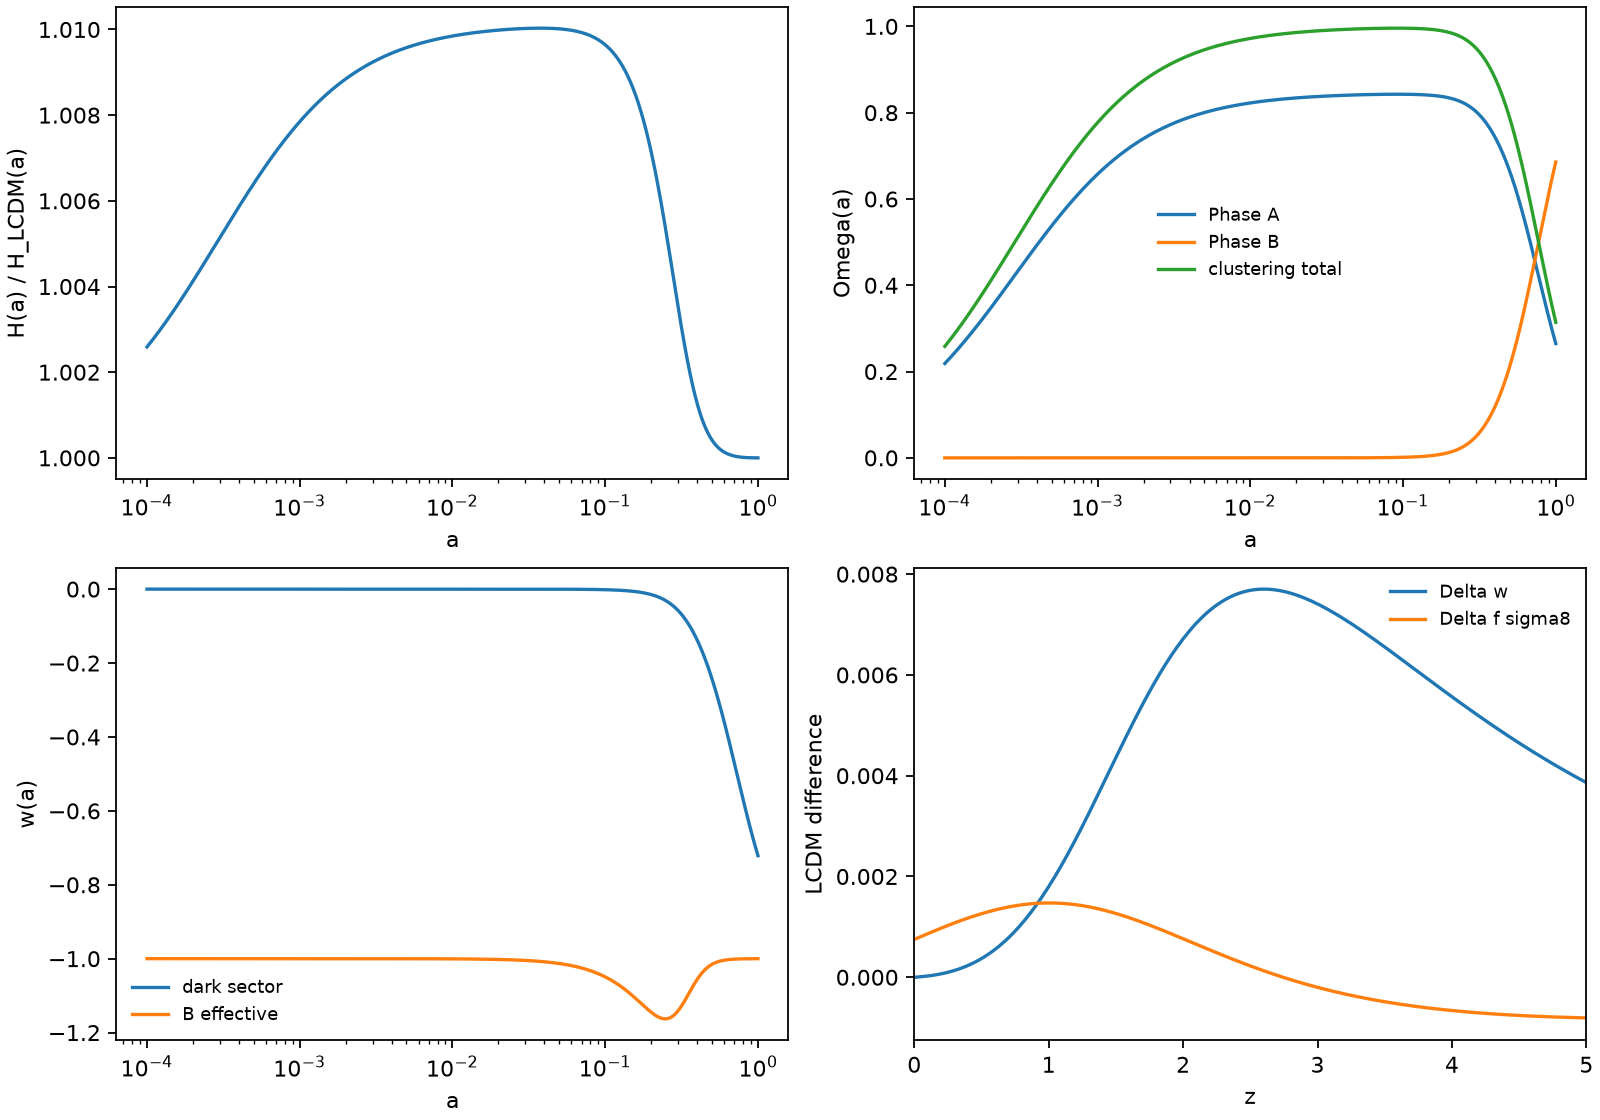

Data behind this chart, as committed beside it:
a, z, Gamma, H_km_s_Mpc, H_over_H_LCDM, rho_A_over_rhocrit0, rho_Bfoam_over_rhocrit0, Omega_A, Omega_Bfoam, Omega_clustering, w_dark, w_Bfoam_eff, w_eff, D, f, f_sigma8_proxy, delta_w_dark_vs_LCDM, delta_f_sigma8_vs_LCDM
0.0001, 9999, 2.284762301422037e-19, 75071634, 1.003, 271300466289, 0.3862, 0.2187, 3.11280867429493e-13, 0.2584, -1.4234225048026414e-12, -1, 0.2472, 0.0002378, 1.0, 0.0001928, 1.1651318314857171e-12, -3.0071103575953157e-06
0.0001008, 9922, 2.3742234569734205e-19, 74000718, 1.003, 265119822268, 0.3862, 0.2199, 3.2035558009605617e-13, 0.2599, -1.4566062486591576e-12, -1, 0.2467, 0.0002396, 0.9944, 0.0001932, 1.1922941332194667e-12, -3.007303352345217e-06
0.0001015, 9847, 2.4671875144886337e-19, 72945493, 1.003, 259079982873, 0.3862, 0.2212, 3.2969110404571837e-13, 0.2614, -1.4905635933920274e-12, -1, 0.2462, 0.0002414, 0.9888, 0.0001936, 1.220089659951554e-12, -3.007518303283044e-06
0.0001023, 9771, 2.5637916320682706e-19, 71905726, 1.003, 253177740355, 0.3862, 0.2224, 3.3929481041791174e-13, 0.2629, -1.5253125736858317e-12, -1, 0.2457, 0.0002432, 0.9834, 0.000194, 1.2485331738281451e-12, -3.00775412208896e-06
0.0001031, 9696, 2.664178338315563e-19, 70881184, 1.003, 247409960047, 0.3862, 0.2237, 3.4917427464512473e-13, 0.2644, -1.5608716446614094e-12, -1, 0.2452, 0.0002451, 0.978, 0.0001944, 1.2776397811399269e-12, -3.008011268774985e-06
0.0001039, 9622, 2.7684957426215916e-19, 69871641, 1.003, 241773578690, 0.3862, 0.225, 3.5933728198925017e-13, 0.2659, -1.5972596916773972e-12, -1, 0.2447, 0.0002469, 0.9728, 0.0001948, 1.3074249403450705e-12, -3.0082902087195593e-06
0.0001047, 9549, 2.8768977536841256e-19, 68876873, 1.003, 236265602814, 0.3862, 0.2262, 3.697918332242063e-13, 0.2674, -1.6344960403601911e-12, -1, 0.2442, 0.0002488, 0.9676, 0.0001952, 1.3379044702791622e-12, -3.008591412691859e-06
0.0001055, 9475, 2.9895443065826528e-19, 67896661, 1.003, 230883107142, 0.3862, 0.2275, 3.8054615046860946e-13, 0.2689, -1.6726004668677314e-12, -1, 0.2437, 0.0002506, 0.9626, 0.0001957, 1.3690945585565257e-12, -3.008915356874942e-06
0.0001063, 9403, 3.1066015987449424e-19, 66930786, 1.003, 225623233043, 0.3862, 0.2288, 3.9160868317238307e-13, 0.2704, -1.7115932083926474e-12, -1, 0.2432, 0.0002525, 0.9576, 0.0001961, 1.401011770167476e-12, -3.0092625228893028e-06
0.0001072, 9331, 3.228242335152599e-19, 65979036, 1.003, 220483187007, 0.3862, 0.2301, 4.0298811426118875e-13, 0.2719, -1.7514949739101323e-12, -1, 0.2427, 0.0002543, 0.9527, 0.0001965, 1.4336730562758886e-12, -3.009633397816616e-06
0.000108, 9260, 3.354645983148231e-19, 65041199, 1.003, 215460239166, 0.3862, 0.2314, 4.1469336644280955e-13, 0.2734, -1.7923269551765172e-12, -1, 0.2422, 0.0002562, 0.9479, 0.000197, 1.4670957632219799e-12, -3.0100284742218817e-06
0.0001088, 9189, 3.485999037219277e-19, 64117069, 1.003, 210551721841, 0.3862, 0.2327, 4.2673360867955204e-13, 0.2749, -1.8341108379841073e-12, -1, 0.2417, 0.0002581, 0.9432, 0.0001974, 1.5012976417348472e-12, -3.0104482501765466e-06
0.0001097, 9118, 3.62249529415002e-19, 63206441, 1.003, 205755028130, 0.3862, 0.234, 4.3911826283100473e-13, 0.2765, -1.8768688136785397e-12, -1, 0.2412, 0.0002599, 0.9386, 0.0001979, 1.5362968563598904e-12, -3.0108932292801055e-06
0.0001105, 9049, 3.764336138947049e-19, 62309113, 1.003, 201067610515, 0.3862, 0.2353, 4.5185701047144476e-13, 0.278, -1.9206235909445445e-12, -1, 0.2407, 0.0002618, 0.9341, 0.0001983, 1.5721119951059368e-12, -3.0113639206818133e-06
0.0001114, 8979, 3.911730841960289e-19, 61424889, 1.003, 196486979521, 0.3862, 0.2366, 4.649597998863889e-13, 0.2796, -1.965398407866464e-12, -1, 0.2401, 0.0002637, 0.9296, 0.0001988, 1.608762079317258e-12, -3.0118608391027212e-06
0.0001122, 8911, 4.0648968676382964e-19, 60553573, 1.003, 192010702381, 0.3862, 0.2379, 4.784368532528987e-13, 0.2811, -2.011217044270032e-12, -1, 0.2396, 0.0002656, 0.9252, 0.0001993, 1.6462665737758232e-12, -3.012384504856141e-06
0.0001131, 8842, 4.22406019537252e-19, 59694972, 1.003, 187636401755, 0.3862, 0.2392, 4.922986740082577e-13, 0.2827, -2.058103834351724e-12, -1, 0.2391, 0.0002675, 0.9209, 0.0001998, 1.6846453970389251e-12, -3.0129354438684073e-06
0.0001139, 8775, 4.389455652904987e-19, 58848897, 1.003, 183361754459, 0.3862, 0.2405, 5.065560544119296e-13, 0.2842, -2.1060836796026954e-12, -1, 0.2386, 0.0002694, 0.9167, 0.0002003, 1.723918932017947e-12, -3.013514187699478e-06
0.0001148, 8708, 4.56132726279015e-19, 58015163, 1.003, 179184490236, 0.3862, 0.2418, 5.21220083305621e-13, 0.2858, -2.1551820620338414e-12, -1, 0.2381, 0.0002713, 0.9126, 0.0002008, 1.764108036803604e-12, -3.014121273562558e-06
0.0001157, 8641, 4.739928602423274e-19, 57193584, 1.003, 175102390551, 0.3862, 0.2432, 5.363021540766107e-13, 0.2874, -2.2054250577093425e-12, -1, 0.2375, 0.0002732, 0.9085, 0.0002013, 1.8052340557437001e-12, -3.01475724434337e-06
0.0001166, 8575, 4.925523178165273e-19, 56383982, 1.003, 171113287406, 0.3862, 0.2445, 5.518139728294103e-13, 0.2889, -2.256839350595533e-12, -1, 0.237, 0.0002751, 0.9045, 0.0002018, 1.8473188307789814e-12, -3.0154226486207294e-06
0.0001175, 8509, 5.118384814117258e-19, 55586176, 1.003, 167215062198, 0.3862, 0.2458, 5.677675667711753e-13, 0.2905, -2.3094522467327982e-12, -1, 0.2365, 0.000277, 0.9006, 0.0002023, 1.890384713043397e-12, -3.0161180406839707e-06
0.0001184, 8444, 5.318798056117349e-19, 54799992, 1.003, 163405644586, 0.3862, 0.2472, 5.8417529281621e-13, 0.2921, -2.363291688737738e-12, -1, 0.236, 0.0002789, 0.8967, 0.0002028, 1.9344545747347145e-12, -3.016843980552247e-06
0.0001193, 8379, 5.527058591556174e-19, 54025257, 1.003, 159683011396, 0.3862, 0.2485, 6.010498464151756e-13, 0.2937, -2.4183862706434122e-12, -1, 0.2354, 0.0002808, 0.893, 0.0002034, 1.9795518212618414e-12, -3.0176010339915532e-06
0.0001202, 8315, 5.743473685630976e-19, 53261801, 1.003, 156045185545, 0.3862, 0.2499, 6.184042706147529e-13, 0.2953, -2.474765253085677e-12, -1, 0.2349, 0.0002828, 0.8892, 0.0002039, 2.0257004036754627e-12, -3.0183897725332635e-06
0.0001212, 8252, 5.968362634680765e-19, 52509456, 1.003, 152490234991, 0.3862, 0.2512, 6.362519653535082e-13, 0.2969, -2.532458578843366e-12, -1, 0.2344, 0.0002847, 0.8856, 0.0002045, 2.07292483138829e-12, -3.019210773491643e-06
0.0001221, 8189, 6.202057237272869e-19, 51768057, 1.003, 149016271705, 0.3862, 0.2526, 6.546066970000876e-13, 0.2985, -2.591496888740961e-12, -1, 0.2338, 0.0002866, 0.882, 0.000205, 2.121250185192039e-12, -3.020064619980436e-06
0.000123, 8126, 6.444902283734284e-19, 51037442, 1.003, 145621450674, 0.3862, 0.254, 6.734826081397469e-13, 0.3001, -2.6519115379217824e-12, -1, 0.2333, 0.0002886, 0.8785, 0.0002056, 2.1707021305776854e-12, -3.020951900928776e-06
0.000124, 8064, 6.697256064851737e-19, 50317449, 1.003, 142303968914, 0.3862, 0.2553, 6.928942276156449e-13, 0.3017, -2.7137346125007583e-12, -1, 0.2328, 0.0002905, 0.875, 0.0002062, 2.2213069313664204e-12, -3.0218732110980713e-06
0.000125, 8002, 6.959490900489667e-19, 49607922, 1.003, 139062064517, 0.3862, 0.2567, 7.128564808312501e-13, 0.3033, -2.7769989466052748e-12, -1, 0.2322, 0.0002925, 0.8717, 0.0002068, 2.2730914636582596e-12, -3.0228291510979997e-06
0.0001259, 7941, 7.231993688906423e-19, 48908705, 1.003, 135894015713, 0.3862, 0.2581, 7.333847003204984e-13, 0.305, -2.8417381398132894e-12, -1, 0.2317, 0.0002945, 0.8683, 0.0002074, 2.3260832301058426e-12, -3.023820327401332e-06
0.0001269, 7880, 7.515166477579969e-19, 48219645, 1.003, 132798139959, 0.3862, 0.2595, 7.5449463659254e-13, 0.3066, -2.907986574998124e-12, -1, 0.2311, 0.0002964, 0.8651, 0.000208, 2.3803103745210978e-12, -3.0248473523587067e-06
0.0001279, 7820, 7.809427056383605e-19, 47540592, 1.003, 129772793040, 0.3862, 0.2608, 7.762024692578826e-13, 0.3082, -2.9757794365890412e-12, -1, 0.2306, 0.0002984, 0.8619, 0.0002086, 2.4358016968222527e-12, -3.025910844213644e-06
0.0001289, 7760, 8.115209573988815e-19, 46871395, 1.003, 126816368201, 0.3862, 0.2622, 7.985248184431985e-13, 0.3099, -3.045152729257769e-12, -1, 0.23, 0.0003004, 0.8587, 0.0002092, 2.4925866683294936e-12, -3.027011427116723e-06
0.0001298, 7700, 8.432965178402744e-19, 46211911, 1.003, 123927295290, 0.3862, 0.2636, 8.214787565019251e-13, 0.3115, -3.1161432970404087e-12, -1, 0.2295, 0.0003024, 0.8556, 0.0002098, 2.550695447417005e-12, -3.0281497311396494e-06
0.0001308, 7642, 8.763162682587198e-19, 45561993, 1.003, 121104039927, 0.3862, 0.265, 8.450818200282695e-13, 0.3132, -3.188788842905362e-12, -1, 0.2289, 0.0003043, 0.8526, 0.0002104, 2.6101588955300945e-12, -3.0293263922876964e-06
0.0001319, 7583, 9.106289256139772e-19, 44921501, 1.003, 118345102684, 0.3862, 0.2664, 8.693520221821516e-13, 0.3148, -3.263127948777282e-12, -1, 0.2284, 0.0003063, 0.8496, 0.0002111, 2.6710085935755826e-12, -3.030542052513528e-06
0.0001329, 7525, 9.462851144057897e-19, 44290295, 1.003, 115649018297, 0.3862, 0.2678, 8.943078653329566e-13, 0.3165, -3.3392000960278272e-12, -1, 0.2278, 0.0003083, 0.8467, 0.0002117, 2.733276858694301e-12, -3.031797359730182e-06
0.0001339, 7467, 9.833374413647583e-19, 43668236, 1.003, 113014354881, 0.3862, 0.2692, 9.199683540302013e-13, 0.3182, -3.4170456864442883e-12, -1, 0.2273, 0.0003104, 0.8438, 0.0002124, 2.7969967614247347e-12, -3.03309296782232e-06
0.0001349, 7410, 1.0218405730676301e-18, 43055190, 1.003, 110439713170, 0.3862, 0.2706, 9.463530083091783e-13, 0.3198, -3.496706063686783e-12, -1, 0.2267, 0.0003124, 0.841, 0.0002131, 2.862202143266579e-12, -3.034429536658451e-06
0.000136, 7354, 1.0618513165918135e-18, 42451023, 1.003, 107923725777, 0.3862, 0.2721, 9.734818773402023e-13, 0.3215, -3.578223535245963e-12, -1, 0.2262, 0.0003144, 0.8383, 0.0002137, 2.9289276346539934e-12, -3.035807732102965e-06
0.000137, 7297, 1.1034287033278038e-18, 41855603, 1.003, 105465056466, 0.3862, 0.2735, 1.0013755534298866e-12, 0.3232, -3.661641394912321e-12, -1, 0.2256, 0.0003164, 0.8356, 0.0002144, 2.997208673347606e-12, -3.0372282260267053e-06
0.0001381, 7241, 1.1466340760734976e-18, 41268801, 1.003, 103062399443, 0.3862, 0.2749, 1.030055186383504e-12, 0.3249, -3.747003945769596e-12, -1, 0.225, 0.0003185, 0.8329, 0.0002151, 3.067081523255519e-12, -3.0386916963177294e-06
0.0001391, 7186, 1.191531179538608e-18, 40690489, 1.003, 100714478661, 0.3862, 0.2763, 1.0595424982373136e-12, 0.3265, -3.834356523724035e-12, -1, 0.2245, 0.0003205, 0.8303, 0.0002158, 3.1385832936929284e-12, -3.040198826891581e-06
0.0001402, 7131, 1.2381862543928508e-18, 40120541, 1.003, 98420047144, 0.3862, 0.2778, 1.0898597983702248e-12, 0.3282, -3.923745521582165e-12, -1, 0.2239, 0.0003225, 0.8278, 0.0002165, 3.2117519590907273e-12, -3.0417503077013184e-06
0.0001413, 7076, 1.2866681349967459e-18, 39558834, 1.003, 96177886325, 0.3862, 0.2792, 1.1210299990043653e-12, 0.3299, -4.015218413690104e-12, -1, 0.2234, 0.0003246, 0.8253, 0.0002173, 3.2866263791637372e-12, -3.0433468347474096e-06
0.0001424, 7022, 1.3370483509589416e-18, 39005245, 1.003, 93986805394, 0.3862, 0.2806, 1.1530766311041184e-12, 0.3316, -4.108823781146957e-12, -1, 0.2228, 0.0003267, 0.8228, 0.000218, 3.363246319548862e-12, -3.0449891100862146e-06
0.0001435, 6969, 1.3894012326702729e-18, 38459655, 1.003, 91845640675, 0.3862, 0.2821, 1.186023860683852e-12, 0.3333, -4.20461133760635e-12, -1, 0.2222, 0.0003287, 0.8204, 0.0002187, 3.4416524729246456e-12, -3.0466778418401503e-06
0.0001446, 6915, 1.443804020969873e-18, 37921945, 1.003, 89753254998, 0.3862, 0.2835, 1.2198965055343126e-12, 0.335, -4.302631955679112e-12, -1, 0.2217, 0.0003308, 0.8181, 0.0002195, 3.521886480622893e-12, -3.0484137442047924e-06
0.0001457, 6862, 1.5003369811054949e-18, 37391999, 1.003, 87708537101, 0.3862, 0.285, 1.2547200523783997e-12, 0.3368, -4.402937693951817e-12, -1, 0.2211, 0.0003329, 0.8158, 0.0002202, 3.6039909547443986e-12, -3.0501975374573045e-06
0.0001468, 6810, 1.5590835211559123e-18, 36869701, 1.003, 85710401038, 0.3862, 0.2864, 1.290520674466866e-12, 0.3385, -4.505581824634971e-12, -1, 0.2205, 0.000335, 0.8135, 0.000221, 3.688009500790052e-12, -3.0520299479650577e-06
0.000148, 6758, 1.6201303150901798e-18, 36354939, 1.003, 83757785604, 0.3862, 0.2879, 1.3273252496250005e-12, 0.3402, -4.610618861855741e-12, -1, 0.2199, 0.0003371, 0.8113, 0.0002218, 3.773986740819544e-12, -3.0539117081916753e-06
0.0001491, 6706, 1.6835674306455195e-18, 35847602, 1.003, 81849653769, 0.3862, 0.2893, 1.3651613787616561e-12, 0.3419, -4.7181045906105175e-12, -1, 0.2194, 0.0003392, 0.8091, 0.0002226, 3.861968337150145e-12, -3.055843556704974e-06
0.0001502, 6655, 1.749488462212104e-18, 35347579, 1.003, 79984992126, 0.3862, 0.2908, 1.4040574048519344e-12, 0.3437, -4.8280960963920625e-12, -1, 0.2188, 0.0003413, 0.807, 0.0002234, 3.952001016607674e-12, -3.0578262381836057e-06
0.0001514, 6604, 1.817990668921264e-18, 34854762, 1.003, 78162810358, 0.3862, 0.2923, 1.4440424324056171e-12, 0.3454, -4.940651795507749e-12, -1, 0.2182, 0.0003434, 0.8049, 0.0002242, 4.044132595343149e-12, -3.059860503423805e-06
0.0001526, 6553, 1.8891751181403625e-18, 34369046, 1.003, 76382140707, 0.3862, 0.2937, 1.4851463474331708e-12, 0.3471, -5.055831466104191e-12, -1, 0.2176, 0.0003455, 0.8028, 0.000225, 4.1384120042276336e-12, -3.0619471093444595e-06
0.0001538, 6503, 1.963146834586561e-18, 33890325, 1.004, 74642037464, 0.3862, 0.2952, 1.527399837922002e-12, 0.3489, -5.1736962799155575e-12, -1, 0.217, 0.0003477, 0.8008, 0.0002258, 4.2348893148394525e-12, -3.0640868189931803e-06
0.0001549, 6453, 2.040014955278942e-18, 33418496, 1.004, 72941576462, 0.3862, 0.2967, 1.5708344148353863e-12, 0.3506, -5.294308834751599e-12, -1, 0.2165, 0.0003498, 0.7989, 0.0002266, 4.33361576605689e-12, -3.0662804015519946e-06
0.0001561, 6404, 2.119892890558129e-18, 32953457, 1.004, 71279854592, 0.3862, 0.2982, 1.615482433647355e-12, 0.3524, -5.417733187743464e-12, -1, 0.2159, 0.000352, 0.797, 0.0002275, 4.434643791271154e-12, -3.068528632342414e-06
0.0001573, 6355, 2.202898491410549e-18, 32495109, 1.004, 69655989314, 0.3862, 0.2997, 1.661377116426644e-12, 0.3541, -5.5440348893642916e-12, -1, 0.2153, 0.0003541, 0.7951, 0.0002283, 4.538027046233541e-12, -3.070832292829663e-06
... 1,140 more rows
